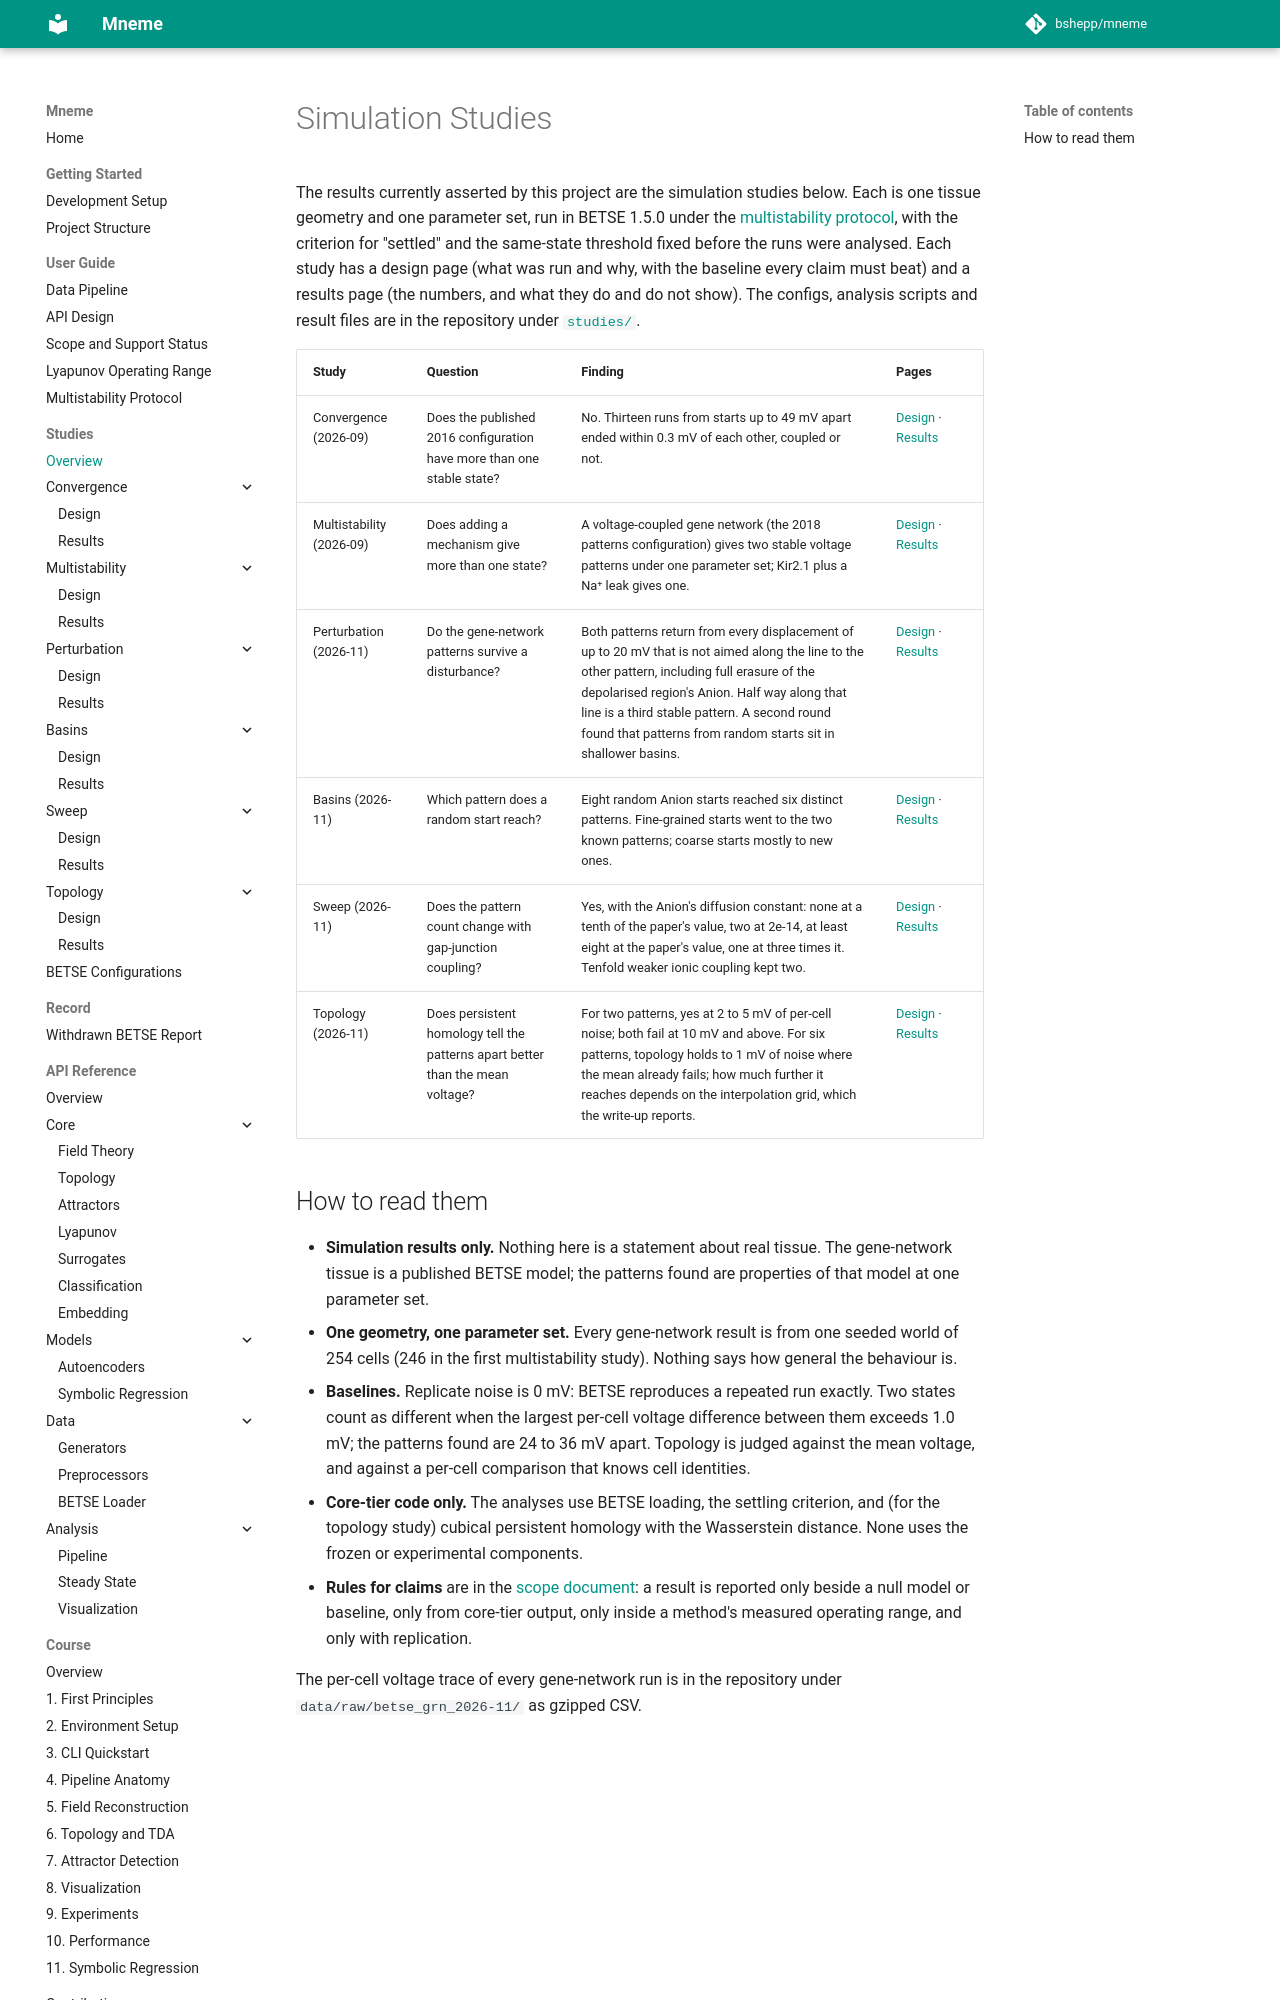

repository: bshepp/mneme · page: studies/index.html · generator: mkdocs

# Simulation Studies

The results currently asserted by this project are the simulation studies below. Each is one tissue geometry and one parameter set, run in BETSE 1.5.0 under the [multistability protocol](MULTISTABILITY_PROTOCOL.md), with the criterion for "settled" and the same-state threshold fixed before the runs were analysed. Each study has a design page (what was run and why, with the baseline every claim must beat) and a results page (the numbers, and what they do and do not show). The configs, analysis scripts and result files are in the repository under [`studies/`](https://github.com/bshepp/mneme/tree/main/studies).

| Study | Question | Finding | Pages |
|---|---|---|---|
| Convergence (2026-09) | Does the published 2016 configuration have more than one stable state? | No. Thirteen runs from starts up to 49 mV apart ended within 0.3 mV of each other, coupled or not. | [Design](studies/convergence/README.md) · [Results](studies/convergence/RESULTS.md) |
| Multistability (2026-09) | Does adding a mechanism give more than one state? | A voltage-coupled gene network (the 2018 patterns configuration) gives two stable voltage patterns under one parameter set; Kir2.1 plus a Na⁺ leak gives one. | [Design](studies/multistability/README.md) · [Results](studies/multistability/RESULTS.md) |
| Perturbation (2026-11) | Do the gene-network patterns survive a disturbance? | Both patterns return from every displacement of up to 20 mV that is not aimed along the line to the other pattern, including full erasure of the depolarised region's Anion. Half way along that line is a third stable pattern. A second round found that patterns from random starts sit in shallower basins. | [Design](studies/perturbation/README.md) · [Results](studies/perturbation/RESULTS.md) |
| Basins (2026-11) | Which pattern does a random start reach? | Eight random Anion starts reached six distinct patterns. Fine-grained starts went to the two known patterns; coarse starts mostly to new ones. | [Design](studies/basins/README.md) · [Results](studies/basins/RESULTS.md) |
| Sweep (2026-11) | Does the pattern count change with gap-junction coupling? | Yes, with the Anion's diffusion constant: none at a tenth of the paper's value, two at 2e-14, at least eight at the paper's value, one at three times it. Tenfold weaker ionic coupling kept two. | [Design](studies/sweep/README.md) · [Results](studies/sweep/RESULTS.md) |
| Topology (2026-11) | Does persistent homology tell the patterns apart better than the mean voltage? | For two patterns, yes at 2 to 5 mV of per-cell noise; both fail at 10 mV and above. For six patterns, topology holds to 1 mV of noise where the mean already fails; how much further it reaches depends on the interpolation grid, which the write-up reports. | [Design](studies/topology/README.md) · [Results](studies/topology/RESULTS.md) |
